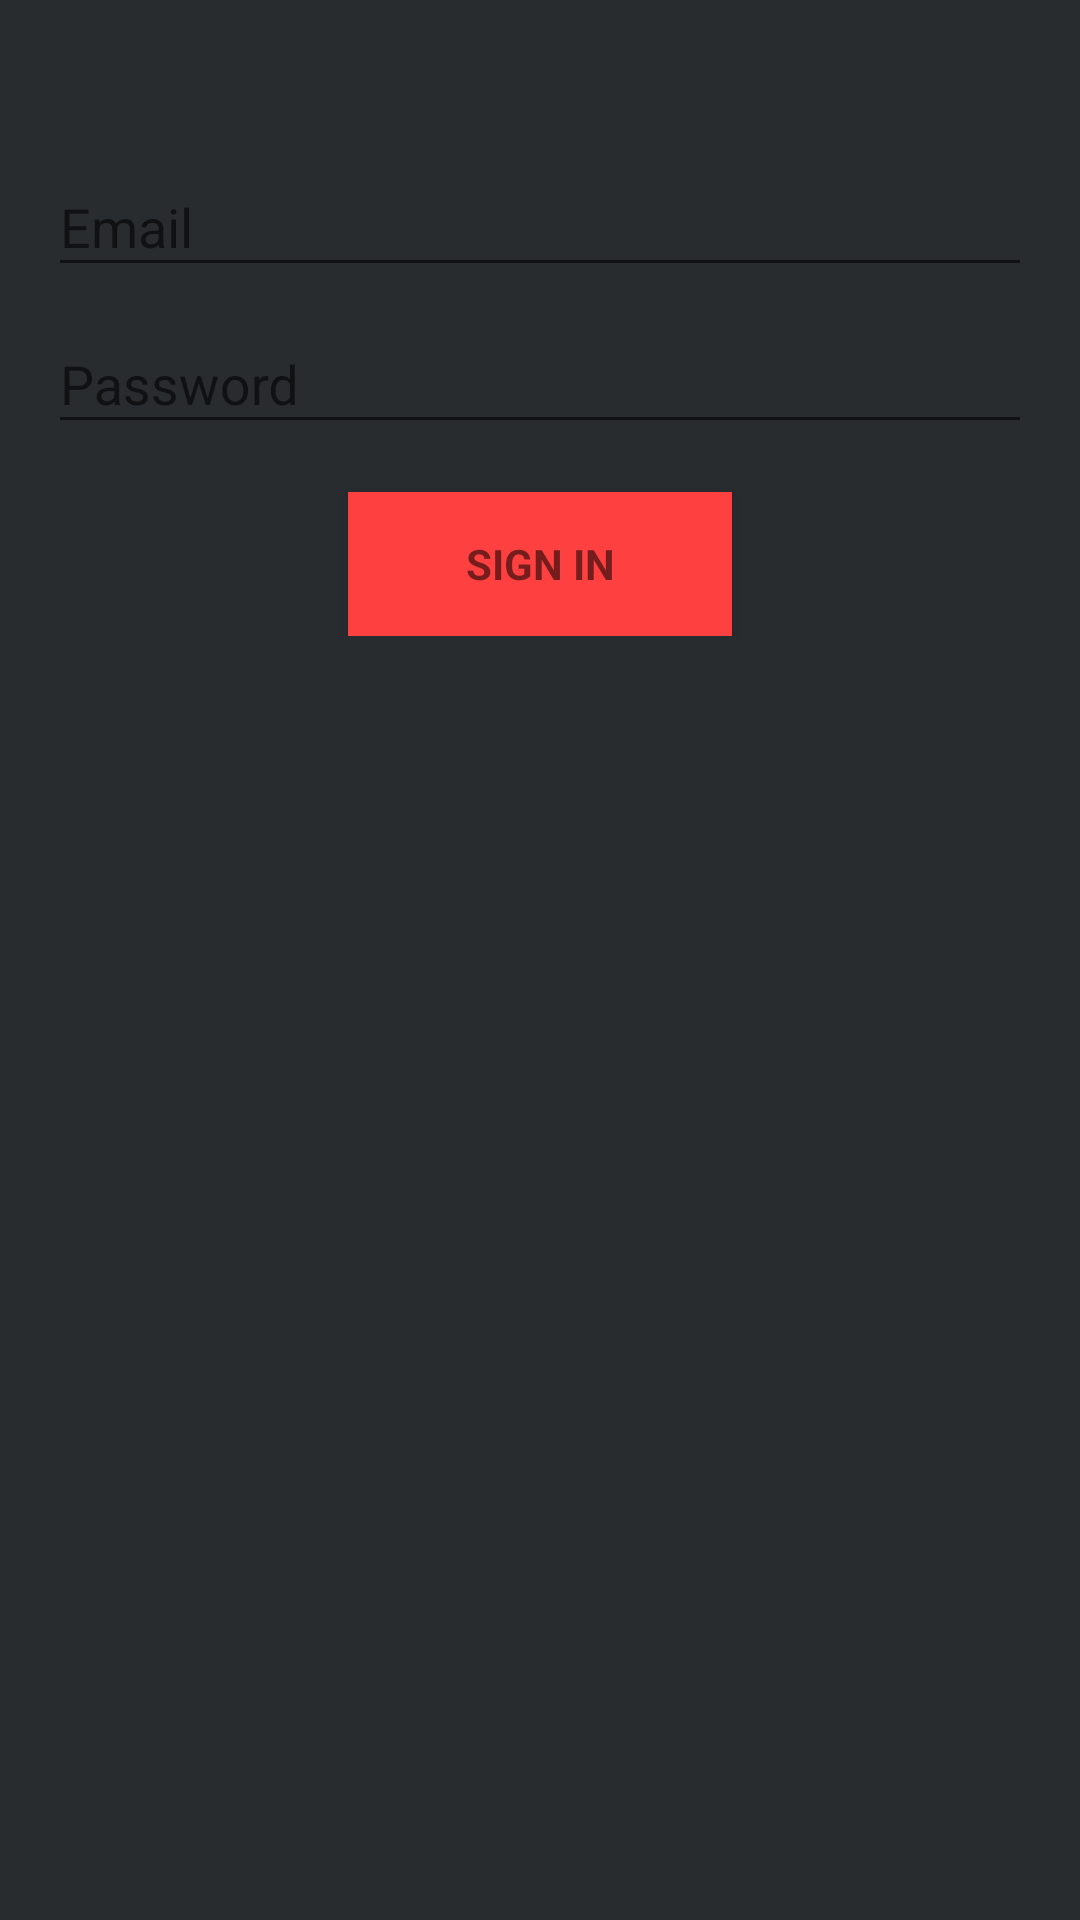

Reconstruct the res/layout file that produces this screen, plus the resources it refers to.
<!-- AndroidManifest.xml: application theme Theme.AppCompat.DayNight.NoActionBar -->
<!-- res/layout/activity_login.xml -->
<LinearLayout xmlns:android="http://schemas.android.com/apk/res/android"
    xmlns:tools="http://schemas.android.com/tools"
    android:layout_width="match_parent"
    android:layout_height="match_parent"
    android:gravity="center_horizontal"
    android:orientation="vertical"
    android:paddingBottom="@dimen/activity_vertical_margin"
    android:paddingLeft="@dimen/activity_horizontal_margin"
    android:paddingRight="@dimen/activity_horizontal_margin"
    tools:context="com.example.shivamgupta.vista.Login"
    android:background="#292c2f">

    
    <ProgressBar
        android:id="@+id/login_progress"
        style="?android:attr/progressBarStyleLarge"
        android:layout_width="wrap_content"
        android:layout_height="wrap_content"
        android:layout_marginBottom="8dp"
        android:visibility="gone" />

    <ScrollView
        android:id="@+id/login_form"
        android:layout_width="match_parent"
        android:layout_height="match_parent">

        <LinearLayout
            android:id="@+id/email_login_form"
            android:layout_width="match_parent"
            android:layout_height="wrap_content"
            android:orientation="vertical"
            android:gravity="center"

            >

            <ImageView
                android:layout_width="match_parent"
                android:layout_height="130px"
                android:layout_marginLeft="160px"
                android:layout_marginRight="180px"

                android:background="@drawable/logo"

                />

            <android.support.design.widget.TextInputLayout
                android:layout_width="match_parent"
                android:layout_height="wrap_content">

                <AutoCompleteTextView
                    android:id="@+id/email"
                    android:layout_width="match_parent"
                    android:layout_height="wrap_content"
                    android:hint="@string/prompt_email"
                    android:inputType="textEmailAddress"
                    android:maxLines="1"

                    android:textColor="#FF4040" />

            </android.support.design.widget.TextInputLayout>

            <android.support.design.widget.TextInputLayout
                android:layout_width="match_parent"
                android:layout_height="wrap_content">

                <EditText
                    android:id="@+id/password"
                    android:layout_width="match_parent"
                    android:layout_height="wrap_content"
                    android:hint="@string/prompt_password"
                    android:imeActionId="@+id/login"
                    android:imeActionLabel="@string/action_sign_in_short"
                    android:imeOptions="actionUnspecified"
                    android:inputType="textPassword"
                    android:maxLines="1"
                    android:textColor="#FF4040" />

            </android.support.design.widget.TextInputLayout>

            <Button
                android:id="@+id/email_sign_in_button"
                style="?android:textAppearanceSmall"
                android:layout_width="match_parent"
                android:layout_height="wrap_content"
                android:layout_marginLeft="100dp"
                android:layout_marginRight="100dp"
                android:layout_marginTop="16dp"
                android:background="#FF4040"
                android:text="@string/action_sign_in"
                android:textStyle="bold" />

        </LinearLayout>
    </ScrollView>
</LinearLayout>
<!-- resources referenced by this layout -->
<resources>
  <dimen name="activity_horizontal_margin">16dp</dimen>
  <dimen name="activity_vertical_margin">16dp</dimen>
  <string name="action_sign_in">Sign in</string>
  <string name="action_sign_in_short">Sign in</string>
  <string name="prompt_email">Email</string>
  <string name="prompt_password">Password</string>
</resources>
